pico-8 play session: hold → + tap 🅾

[t = 1 s] hold → ~1s, tap 🅾 ~2×
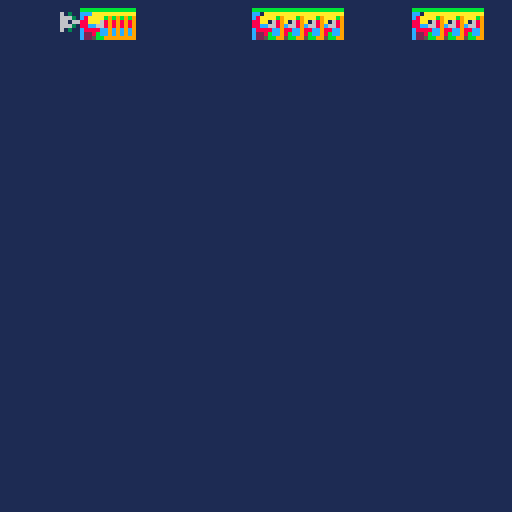
[t = 2 s] hold → ~2s, tap 🅾 ~4×
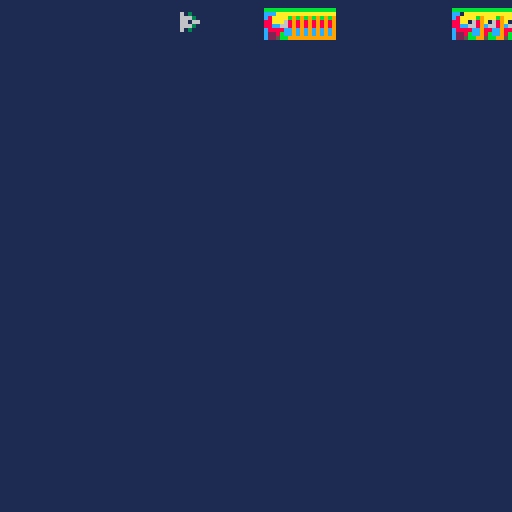
[t = 4 s] hold → ~4s, tap 🅾 ~7×
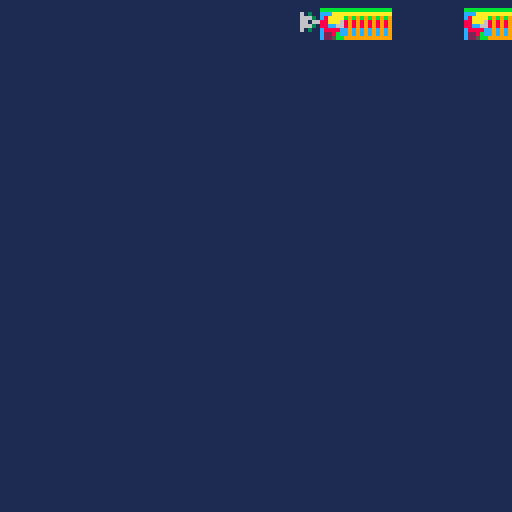
[t = 6 s] hold → ~6s, tap 🅾 ~10×
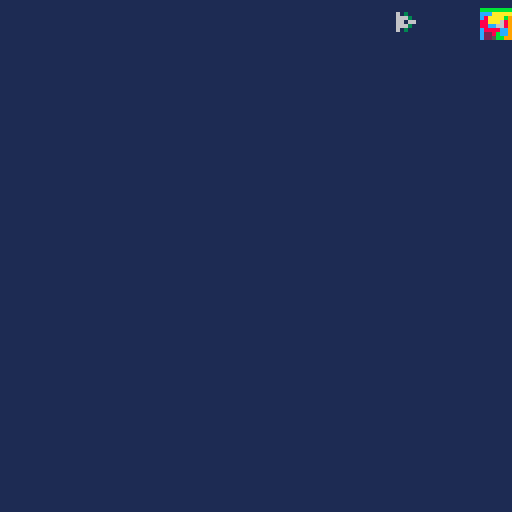
[t = 8 s] hold → ~8s, tap 🅾 ~14×
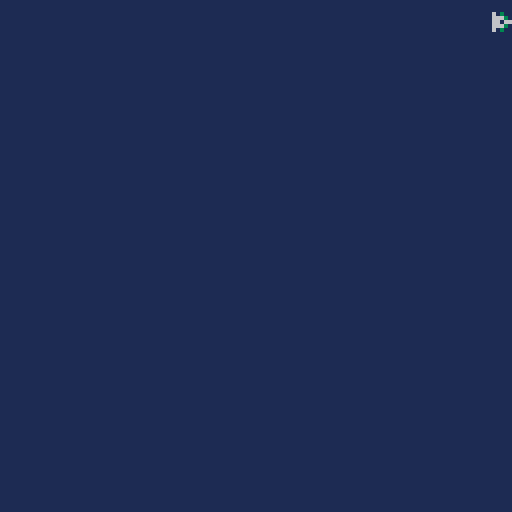

pico-8 cartridge
version 7
__lua__

time = 0

gamemode = 0
-- 0 runtitle
-- 1 resetgame
-- 2 rungame
-- 3 endgame

actors = {} --all actors in world
engineparticlecolors = {8,9,10,7,15}

-- range 0 - 5
backgroundactors = {}
backgroundstyleactors = {}
midrangeactors = {}
forgroundstyleactors = {}
foregroundactors = {}

function _init()

end


function _update()

  if gamemode == 0 then runtitle()
  elseif gamemode == 1 then resetgame()
  elseif gamemode == 2 then rungame()
  elseif gamemode == 3 then runend()
  end
end

function _draw()

  if gamemode == 0 then drawtitle()
  elseif gamemode == 1 then drawreset()
  elseif gamemode == 2 then drawgame()
  elseif gamemode == 3 then drawend()
  end

end

-- ====================================================
-- title
function runtitle()
  if btn(0) then gamemode = 1
  elseif btn(1) then gamemode = 1
  elseif btn(2) then gamemode = 1
  elseif btn(3) then gamemode = 1
  elseif btn(4) then gamemode = 1
  elseif btn(5) then gamemode = 1
  end
end

function drawtitle()
  gametitle = "grant's game"
  rectfill(0,0,128,128,0)
  print(gametitle,hcenter(gametitle),vcenter(gametitle),8)
  pressabutton = "press a button"
  print(pressabutton,hcenter(pressabutton),vcenter(pressabutton) + 10, 8)
end

-- ====================================================
-- reset game

function resetgame()
  time = 0
  player = make_actor(2,2,2,"player")
  player.sprite = 44

  gamemode = 2
end

function drawreset()

end


-- ====================================================
-- play game
function rungame()
  time += 1

  control_player()
  move_actors()
  check_offscreen()

end

function control_player()

  if btn(0) then player.x -= 3
    if player.x < 0 then player.x = 0 end
  elseif btn(1) then player.x += 3
    if player.x > 122 then player.x = 122 end
  end
  if btn(2) then player.y -= 3
    if player.y < 0 then player.y = 0 end
  elseif btn(3) then player.y += 3
    if player.y > 122 then player.y = 122 end
  end

  if btn(4) then
    lazer = make_actor(player.x + 1, player.y, 1, "lazer")
    lazer.sprite = 29
    lazer.dx = 5
  end

  if btn(5) then
    particle = make_actor(player.x + 3, player.y + 3, 1, "particle")
    particle.color = 9
    particle.dx = -2
  end


end

function move_actors()
  foreach(actors, move_nonplayeractors)
end

function move_nonplayeractors(actor)
  --if actor.type ~= "player" then
    actor.x += actor.dx
    actor.y += actor.dy
  --end
end

function check_offscreen()
  foreach(actors, delete_offscreenactor)
end

function delete_offscreenactor(actor)
  if (actor.x > 125) then
    delete_actor(actor)
  end
end

function delete_actor(actor)
  if actor.z == 0 then
    del(backgroundactors, actor)
  elseif actor.z == 1 then
    del(backgroundstyleactors, actor)
  elseif actor.z == 2 then
    del(midrangeactors, actor)
  elseif actor.z == 3 then
    del(foregroundstyleactors, actor)
  elseif actor.z == 4 then
    del(foregroundactors, actor)
  end
  del(actors, actor)
end


function drawgame()
  rectfill(0,0,128,128,1)

  -- zorder rendering - 5 levels - 0 -> 4
  foreach(backgroundactors,draw_actor)
  foreach(backgroundstyleactors,draw_actor)
  foreach(midrangeactors,draw_actor)
  foreach(foregroundstyleactors,draw_actor)
  foreach(foregroundactors,draw_actor)

  -- debug prints for actor counts & position
  --print("t "..flr(time / 30),0,120,7)
  --print("s "..time,64,120,7)
  --print("a "..count(actors),0,120,7)
  --print("x "..player.x,0,120,7)
  --print("y "..player.y,64,120,7)
end

function draw_actor(actor)
  if actor.sprite >= 0 then
    spr(actor.sprite, actor.x, actor.y)
  else
    pset(actor.x, actor.y, actor.color)
  end
end

-- ====================================================
-- end game
function runend()
end

function drawend()
end


-- ====================================================
-- utility fns


-- make an actor
-- and add to global collection
-- x,y means center of the actor
-- in map tiles (not pixels)
function make_actor(x, y, z, type)
 a={}
 a.timetolive = 32766
 a.timealive = 0
 a.x = x
 a.y = y
 a.z = z
 a.type = type
 a.dx = 0
 a.dy = 0
 a.sprite = -1
 a.color = -1
 a.frame = 0
 a.t = 0
 a.inertia = 0.6
 a.bounce  = 1

 -- half-width and half-height
 -- slightly less than 0.5 so
 -- that will fit through 1-wide
 -- holes.
 a.w = 0.4
 a.h = 0.4

 if z == 0 then
   add(backgroundactors, a)
 elseif z== 1 then
   add(backgroundstyleactors, a)
 elseif z== 2 then
   add(midrangeactors, a)
 elseif z== 3 then
   add(foregroundstyleactors, a)
 elseif z== 4 then
   add(foregroundactors, a)
 end

 add(actors,a)
 return a
end



function hcenter(s)
-- string length times the
-- pixels in a char's width
-- cut in half and rounded down
  return 64-flr((#s*4)/2)
end

function vcenter(s)
-- string char's height
-- cut in half and rounded down
return 64-flr(5/2)

end

-- for any given point on the
-- map, true if there is wall
-- there.

function solid(x, y)

 -- grab the cell value
 val=mget(x, y)

 -- check if flag 1 is set (the
 -- orange toggle button in the
 -- sprite editor)
 return fget(val, 1)

end

-- solid_area
-- check if a rectangle overlaps
-- with any walls

--(this version only works for
--actors less than one tile big)

function solid_area(x,y,w,h)

 return
  solid(x-w,y-h) or
  solid(x+w,y-h) or
  solid(x-w,y+h) or
  solid(x+w,y+h)
end
__gfx__
666666660000000000000000000000000000000000000000dddddddd66dddddd0000000066666666666666660000000000000000000000000000000000000000
666666660666660000000000000000000000000000000000dd88dddd66dddddd0000000066666666666666660000000000000000ccccc0000000000000000000
6a666a660066600000040000000000000000000000000000dd88dddd66dddddd0000000066666666666666660000000000000000ccccc0000000000000000000
666666660360630004989400000808000000000000000000dddddddd66dddddd0000000066666666666666660000000000000000ccccd0000000000000000000
6a666a66003630004c999c40000444000000000000000000dddddddd66dddddd0000000066666666666666660000000000000000ccccd0000000000000000000
6aaaaa66000600004c909c40008c4c800000000000000000dd88dddd66dddddd0000000066666666666666660000000000000000ccccc0000000000000000000
666666660000000004444400088080880000000000000000dd88dddd66dddddd0000000066666666666666660000000000000000ccccc0000000000000000000
666666660000000000000000080888080000000000000000dddddddd66dddddd0000000066666666666666660000000000000000000000000000000000000000
000000000000000000000000000000000000000000000000dddddd6666dddddd0000000066666666666666660000000000000000bbbbbbbb5555555500000000
000000000000000000000000000000000000000000000000dd88dd66666ddddd0000000066666666666666660000000000000000cc0aaaaa5555555500000000
000000000000000000000000000000000000000000000000dd88d66666666ddd0000000066666666666666660000000000066000c8aaaab9aaaaaaa000000000
000000000000000000000000000000000000000000000000dddd688888866ddd000000006666666666666666000000000006440088aa0689aaaaaaa000000000
000000000000000000000000000000000000000000000000dddd6888888666dd000000006666666666666666000000000066446088cc6689aaa88aa000000000
000000000000000000000000000000000000000000000000ddd666d8866d66dd0000000066666666666666660000000006446660c8888cc9aaa88aa000000000
000000000000000000000000000000000000000000000000ddd66d66666d666d0000000066666666666666660000000006444400c228bcc9aaaaaaa500000000
000000000000000000000000000000000000000000000000dd66dd66666dd66d0000000066666666666666660000000006664400c225bb995555555500000000
00000000000000000000000000000000000000000000000000000000000000000000000000666600000000000000000000000000000000000000000000000000
00000000000000000000000000000000000000000000000000000000000000000000000000611600000000000000000006030000000000000000000000000000
00000000555510000000000000000000000000000000000000000000000000000000000000611600000000000000000006663000000000000000000000000000
00000000001190000000000000000000008808800000000000000000000000000000000066666666000000000000000006606600000000000000000000000000
0000000005999000000000000000000000888880000000000000000000000000000000006aa66aa6000000000000000006663000000000000000000000000000
00000000009990000000000000000000008888800000000000000000000000000000000066a11a66000000000000000006030000000000000000000000000000
00000000555590000000000000000000000888000000000000000000000000000000000066a11a66000000000000000000000000000000000000000000000000
00000000000000000000000000000000000080000000000000000000000000000000000006666660000000000000000000000000000000000000000000000000
00000000000000000000000000000000000000000000000000000000000000000000000000000000000000000000000000000000000000000000000000000000
00000000000000000000000000000000000000000000000000000000000000000000000000000000000000000000000000000000000000000000000000000000
00000000000000000000000000000000000000000000000000000000000000000000000000000000000000000000000000000000000000000000000000000000
00000000000000000000000000000000000000000000000000000000000000000000000000000000000000000000000000000000000000000000000000000000
00000000000000000000000000000000000000000000000000000000000000000000000000000000000000000000000000000000000000000000000000000000
00000000000000000000000000000000000000000000000000000000000000000000000000000000000000000000000000000000000000000000000000000000
00000000000000000000000000000000000000000000000000000000000000000000000000000000000000000000000000000000000000000000000000000000
00000000000000000000000000000000000000000000000000000000000000000000000000000000000000000000000000000000000000000000000000000000
00000000000000000000000000000000000000000000000000000000000000000000000000000000000000000000000000000000000000000000000000000000
00000000000000000000000000000000000000000000000000000000000000000000000000000000000000000000000000000000000000000000000000000000
00000000000000000000000000000000000000000000000000000000000000000000000000000000000000000000000000000000000000000000000000000000
00000000000000000000000000000000000000000000000000000000000000000000000000000000000000000000000000000000000000000000000000000000
00000000000000000000000000000000000000000000000000000000000000000000000000000000000000000000000000000000000000000000000000000000
00000000000000000000000000000000000000000000000000000000000000000000000000000000000000000000000000000000000000000000000000000000
00000000000000000000000000000000000000000000000000000000000000000000000000000000000000000000000000000000000000000000000000000000
00000000000000000000000000000000000000000000000000000000000000000000000000000000000000000000000000000000000000000000000000000000
00000000000000000000000000000000000000000000000000000000000000000000000000000000000000000000000000000000000000000000000000000000
00000000000000000000000000000000000000000000000000000000000000000000000000000000000000000000000000000000000000000000000000000000
00000000000000000000000000000000000000000000000000000000000000000000000000000000000000000000000000000000000000000000000000000000
00000000000000000000000000000000000000000000000000000000000000000000000000000000000000000000000000000000000000000000000000000000
00000000000000000000000000000000000000000000000000000000000000000000000000000000000000000000000000000000000000000000000000000000
00000000000000000000000000000000000000000000000000000000000000000000000000000000000000000000000000000000000000000000000000000000
00000000000000000000000000000000000000000000000000000000000000000000000000000000000000000000000000000000000000000000000000000000
00000000000000000000000000000000000000000000000000000000000000000000000000000000000000000000000000000000000000000000000000000000
00000000000000000000000000000000000000000000000000000000000000000000000000000000000000000000000000000000000000000000000000000000
00000000000000000000000000000000000000000000000000000000000000000000000000000000000000000000000000000000000000000000000000000000
00000000000000000000000000000000000000000000000000000000000000000000000000000000000000000000000000000000000000000000000000000000
00000000000000000000000000000000000000000000000000000000000000000000000000000000000000000000000000000000000000000000000000000000
00000000000000000000000000000000000000000000000000000000000000000000000000000000000000000000000000000000000000000000000000000000
00000000000000000000000000000000000000000000000000000000000000000000000000000000000000000000000000000000000000000000000000000000
00000000000000000000000000000000000000000000000000000000000000000000000000000000000000000000000000000000000000000000000000000000
00000000000000000000000000000000000000000000000000000000000000000000000000000000000000000000000000000000000000000000000000000000
00000000000000000000000000000000000000000000000000000000000000000000000000000000000000000000000000000000000000000000000000000000
00000000000000000000000000000000000000000000000000000000000000000000000000000000000000000000000000000000000000000000000000000000
00000000000000000000000000000000000000000000000000000000000000000000000000000000000000000000000000000000000000000000000000000000
00000000000000000000000000000000000000000000000000000000000000000000000000000000000000000000000000000000000000000000000000000000
00000000000000000000000000000000000000000000000000000000000000000000000000000000000000000000000000000000000000000000000000000000
00000000000000000000000000000000000000000000000000000000000000000000000000000000000000000000000000000000000000000000000000000000
00000000000000000000000000000000000000000000000000000000000000000000000000000000000000000000000000000000000000000000000000000000
00000000000000000000000000000000000000000000000000000000000000000000000000000000000000000000000000000000000000000000000000000000
00000000000000000000000000000000000000000000000000000000000000000000000000000000000000000000000000000000000000000000000000000000
00000000000000000000000000000000000000000000000000000000000000000000000000000000000000000000000000000000000000000000000000000000
00000000000000000000000000000000000000000000000000000000000000000000000000000000000000000000000000000000000000000000000000000000
00000000000000000000000000000000000000000000000000000000000000000000000000000000000000000000000000000000000000000000000000000000
00000000000000000000000000000000000000000000000000000000000000000000000000000000000000000000000000000000000000000000000000000000
00000000000000000000000000000000000000000000000000000000000000000000000000000000000000000000000000000000000000000000000000000000
00000000000000000000000000000000000000000000000000000000000000000000000000000000000000000000000000000000000000000000000000000000
00000000000000000000000000000000000000000000000000000000000000000000000000000000000000000000000000000000000000000000000000000000
00000000000000000000000000000000000000000000000000000000000000000000000000000000000000000000000000000000000000000000000000000000
00000000000000000000000000000000000000000000000000000000000000000000000000000000000000000000000000000000000000000000000000000000
00000000000000000000000000000000000000000000000000000000000000000000000000000000000000000000000000000000000000000000000000000000
00000000000000000000000000000000000000000000000000000000000000000000000000000000000000000000000000000000000000000000000000000000
00000000000000000000000000000000000000000000000000000000000000000000000000000000000000000000000000000000000000000000000000000000
00000000000000000000000000000000000000000000000000000000000000000000000000000000000000000000000000000000000000000000000000000000
00000000000000000000000000000000000000000000000000000000000000000000000000000000000000000000000000000000000000000000000000000000
00000000000000000000000000000000000000000000000000000000000000000000000000000000000000000000000000000000000000000000000000000000
00000000000000000000000000000000000000000000000000000000000000000000000000000000000000000000000000000000000000000000000000000000
00000000000000000000000000000000000000000000000000000000000000000000000000000000000000000000000000000000000000000000000000000000
00000000000000000000000000000000000000000000000000000000000000000000000000000000000000000000000000000000000000000000000000000000
00000000000000000000000000000000000000000000000000000000000000000000000000000000000000000000000000000000000000000000000000000000
00000000000000000000000000000000000000000000000000000000000000000000000000000000000000000000000000000000000000000000000000000000
00000000000000000000000000000000000000000000000000000000000000000000000000000000000000000000000000000000000000000000000000000000
00000000000000000000000000000000000000000000000000000000000000000000000000000000000000000000000000000000000000000000000000000000
00000000000000000000000000000000000000000000000000000000000000000000000000000000000000000000000000000000000000000000000000000000
00000000000000000000000000000000000000000000000000000000000000000000000000000000000000000000000000000000000000000000000000000000
00000000000000000000000000000000000000000000000000000000000000000000000000000000000000000000000000000000000000000000000000000000
00000000000000000000000000000000000000000000000000000000000000000000000000000000000000000000000000000000000000000000000000000000
00000000000000000000000000000000000000000000000000000000000000000000000000000000000000000000000000000000000000000000000000000000
00000000000000000000000000000000000000000000000000000000000000000000000000000000000000000000000000000000000000000000000000000000
00000000000000000000000000000000000000000000000000000000000000000000000000000000000000000000000000000000000000000000000000000000
00000000000000000000000000000000000000000000000000000000000000000000000000000000000000000000000000000000000000000000000000000000
00000000000000000000000000000000000000000000000000000000000000000000000000000000000000000000000000000000000000000000000000000000
00000000000000000000000000000000000000000000000000000000000000000000000000000000000000000000000000000000000000000000000000000000
00000000000000000000000000000000000000000000000000000000000000000000000000000000000000000000000000000000000000000000000000000000
00000000000000000000000000000000000000000000000000000000000000000000000000000000000000000000000000000000000000000000000000000000
00000000000000000000000000000000000000000000000000000000000000000000000000000000000000000000000000000000000000000000000000000000
00000000000000000000000000000000000000000000000000000000000000000000000000000000000000000000000000000000000000000000000000000000
00000000000000000000000000000000000000000000000000000000000000000000000000000000000000000000000000000000000000000000000000000000
00000000000000000000000000000000000000000000000000000000000000000000000000000000000000000000000000000000000000000000000000000000
00000000000000000000000000000000000000000000000000000000000000000000000000000000000000000000000000000000000000000000000000000000
00000000000000000000000000000000000000000000000000000000000000000000000000000000000000000000000000000000000000000000000000000000
00000000000000000000000000000000000000000000000000000000000000000000000000000000000000000000000000000000000000000000000000000000
00000000000000000000000000000000000000000000000000000000000000000000000000000000000000000000000000000000000000000000000000000000
00000000000000000000000000000000000000000000000000000000000000000000000000000000000000000000000000000000000000000000000000000000
00000000000000000000000000000000000000000000000000000000000000000000000000000000000000000000000000000000000000000000000000000000
00000000000000000000000000000000000000000000000000000000000000000000000000000000000000000000000000000000000000000000000000000000
00000000000000000000000000000000000000000000000000000000000000000000000000000000000000000000000000000000000000000000000000000000
00000000000000000000000000000000000000000000000000000000000000000000000000000000000000000000000000000000000000000000000000000000
00000000000000000000000000000000000000000000000000000000000000000000000000000000000000000000000000000000000000000000000000000000
00000000000000000000000000000000000000000000000000000000000000000000000000000000000000000000000000000000000000000000000000000000
00000000000000000000000000000000000000000000000000000000000000000000000000000000000000000000000000000000000000000000000000000000
00000000000000000000000000000000000000000000000000000000000000000000000000000000000000000000000000000000000000000000000000000000
00000000000000000000000000000000000000000000000000000000000000000000000000000000000000000000000000000000000000000000000000000000
00000000000000000000000000000000000000000000000000000000000000000000000000000000000000000000000000000000000000000000000000000000
00000000000000000000000000000000000000000000000000000000000000000000000000000000000000000000000000000000000000000000000000000000
00000000000000000000000000000000000000000000000000000000000000000000000000000000000000000000000000000000000000000000000000000000
00000000000000000000000000000000000000000000000000000000000000000000000000000000000000000000000000000000000000000000000000000000
00000000000000000000000000000000000000000000000000000000000000000000000000000000000000000000000000000000000000000000000000000000
00000000000000000000000000000000000000000000000000000000000000000000000000000000000000000000000000000000000000000000000000000000
00000000000000000000000000000000000000000000000000000000000000000000000000000000000000000000000000000000000000000000000000000000
00000000000000000000000000000000000000000000000000000000000000000000000000000000000000000000000000000000000000000000000000000000
00000000000000000000000000000000000000000000000000000000000000000000000000000000000000000000000000000000000000000000000000000000
00000000000000000000000000000000000000000000000000000000000000000000000000000000000000000000000000000000000000000000000000000000
00000000000000000000000000000000000000000000000000000000000000000000000000000000000000000000000000000000000000000000000000000000
__gff__
0000000000000000000000000000000000000000000000000000000000000000000000000000000000000000000000000000000000000000000000000000000000000000000000000000000000000000000000000000000000000000000000000000000000000000000000000000000000000000000000000000000000000000
0000000000000000000000000000000000000000000000000000000000000000000000000000000000000000000000000000000000000000000000000000000000000000000000000000000000000000000000000000000000000000000000000000000000000000000000000000000000000000000000000000000000000000
__map__
0000000000000000000000000000000000000000000000000000000000000000000000000000000000000000000000000000000000000000000000000000000000000000000000000000000000000000000000000000000000000000000000000000000000000000000000000000000000000000000000000000000000000000
00000000000024002424240000000000000000000300000000000000030000000000001c0000000000000300000000000000000000000000000000000000000000000000000000000000000000000000000000000000000000000000000000000000000000000000000000000000000000000000000000000000000000000000
0000000000000000000000001c00000000000021030000000000000000000300001c1c000000000000030000000000000000000000000000000000000000000000000000000000000000000000000000000000000000000000000000000000000000000000000000000000000000000000000000000000000000000000000000
0000000000000000000000000000000000000000030000000000000000030000000000000000000000000000030000000000000000000000000000000000000000000000000000000000000000000000000000000000000000000000000000000000000000000000000000000000000000000000000000000000000000000000
010000000000000000000000000000000000000003000000000000000000030000000000001c000000000303000000000000000000000000000000000000000000000000000000000000000000000000000000000000000000000000000000000000000000000000000000000000000000000000000000000000000000000000
0000000000000000000000000000000000000021020000000000000000030000000000000000000000000000000000000000000000000000000000000000000000000000000000000000000000000000000000000000000000000000000000000000000000000000000000000000000000000000000000000000000000000000
0000000000002c000000000000000000000000000200000000001c0000000000000000000300000000000000000000000000000000000000000000000000000000000000000000000000000000000000000000000000000000000000000000000000000000000000000000000000000000000000000000000000000000000000
00000000001c0000000000000029000000000000020000000000000000000000000000000000000000000000000000000000000000000000000000000000000000000000000000000000000000000000000000000000000000000000000000000000000000000000000000000000000000000000000000000000000000000000
0000000000000000000000000000000000002c000200000000000000000000001c0000000003030000000000000000000000000000000000000000000000000000000000000000000000000000000000000000000000000000000000000000000000000000000000000000000000000000000000000000000000000000000000
0000000000000000000000000000000000000021030000000000000000030003030303030303030000030300000000000000000000000000000000000000000000000000000000000000000000000000000000000000000000000000000000000000000000000000000000000000000000000000000000000000000000000000
000000000000000000001c000000000000000000030000000000001c00000000000000000300030303030000000000000000000000000000000000000000000000000000000000000000000000000000000000000000000000000000000000000000000000000000000000000000000000000000000000000000000000000000
0000000000000000000000000000000000000000030000000000000000000000000000000000030000000000000000000000000000000000000000000000000000000000000000000000000000000000000000000000000000000000000000000000000000000000000000000000000000000000000000000000000000000000
0000000000000000000000000000000000000021030000000000000000000000000000000000000300000000000000000000000000000000000000000000000000000000000000000000000000000000000000000000000000000000000000000000000000000000000000000000000000000000000000000000000000000000
0000000000000000000000000000000000000000000000000000000000000000000000000000000000000000000000000000000000000000000000000000000000000000000000000000000000000000000000000000000000000000000000000000000000000000000000000000000000000000000000000000000000000000
0000000000000000000000000000000000000000000000000000000000000000000000000000000000000000000000000000000000000000000000000000000000000000000000000000000000000000000000000000000000000000000000000000000000000000000000000000000000000000000000000000000000000000
0000000000000000000000000000000000000000000000000000000000000000000000000000000000000000000000000000000000000000000000000000000000000000000000000000000000000000000000000000000000000000000000000000000000000000000000000000000000000000000000000000000000000000
0000000000000000000000000000000000000000000000000000000000000000000000000000000000000000000000000000000000000000000000000000000000000000000000000000000000000000000000000000000000000000000000000000000000000000000000000000000000000000000000000000000000000000
0000000000000000000000000000000000000000000000000000000000000000000000000000000000000000000000000000000000000000000000000000000000000000000000000000000000000000000000000000000000000000000000000000000000000000000000000000000000000000000000000000000000000000
0000000000000000000000000000000000000000000000000000000000000000000000000000000000000000000000000000000000000000000000000000000000000000000000000000000000000000000000000000000000000000000000000000000000000000000000000000000000000000000000000000000000000000
0000000000000000000000000000000000000000000000000000000000000000000000000000000000000000000000000000000000000000000000000000000000000000000000000000000000000000000000000000000000000000000000000000000000000000000000000000000000000000000000000000000000000000
0000000000000000000000000000000000000000000000000000000000000000000000000000000000000000000000000000000000000000000000000000000000000000000000000000000000000000000000000000000000000000000000000000000000000000000000000000000000000000000000000000000000000000
0000000000000000000000000000000000000000000000000000000000000000000000000000000000000000000000000000000000000000000000000000000000000000000000000000000000000000000000000000000000000000000000000000000000000000000000000000000000000000000000000000000000000000
0000000000000000000000000000000000000000000000000000000000000000000000000000000000000000000000000000000000000000000000000000000000000000000000000000000000000000000000000000000000000000000000000000000000000000000000000000000000000000000000000000000000000000
0000000000000000000000000000000000000000000000000000000000000000000000000000000000000000000000000000000000000000000000000000000000000000000000000000000000000000000000000000000000000000000000000000000000000000000000000000000000000000000000000000000000000000
0000000000000000000000000000000000000000000000000000000000000000000000000000000000000000000000000000000000000000000000000000000000000000000000000000000000000000000000000000000000000000000000000000000000000000000000000000000000000000000000000000000000000000
0000000000000000000000000000000000000000000000000000000000000000000000000000000000000000000000000000000000000000000000000000000000000000000000000000000000000000000000000000000000000000000000000000000000000000000000000000000000000000000000000000000000000000
0000000000000000000000000000000000000000000000000000000000000000000000000000000000000000000000000000000000000000000000000000000000000000000000000000000000000000000000000000000000000000000000000000000000000000000000000000000000000000000000000000000000000000
0000000000000000000000000000000000000000000000000000000000000000000000000000000000000000000000000000000000000000000000000000000000000000000000000000000000000000000000000000000000000000000000000000000000000000000000000000000000000000000000000000000000000000
0000000000000000000000000000000000000000000000000000000000000000000000000000000000000000000000000000000000000000000000000000000000000000000000000000000000000000000000000000000000000000000000000000000000000000000000000000000000000000000000000000000000000000
0000000000000000000000000000000000000000000000000000000000000000000000000000000000000000000000000000000000000000000000000000000000000000000000000000000000000000000000000000000000000000000000000000000000000000000000000000000000000000000000000000000000000000
0000000000000000000000000000000000000000000000000000000000000000000000000000000000000000000000000000000000000000000000000000000000000000000000000000000000000000000000000000000000000000000000000000000000000000000000000000000000000000000000000000000000000000
0000000000000000000000000000000000000000000000000000000000000000000000000000000000000000000000000000000000000000000000000000000000000000000000000000000000000000000000000000000000000000000000000000000000000000000000000000000000000000000000000000000000000000
